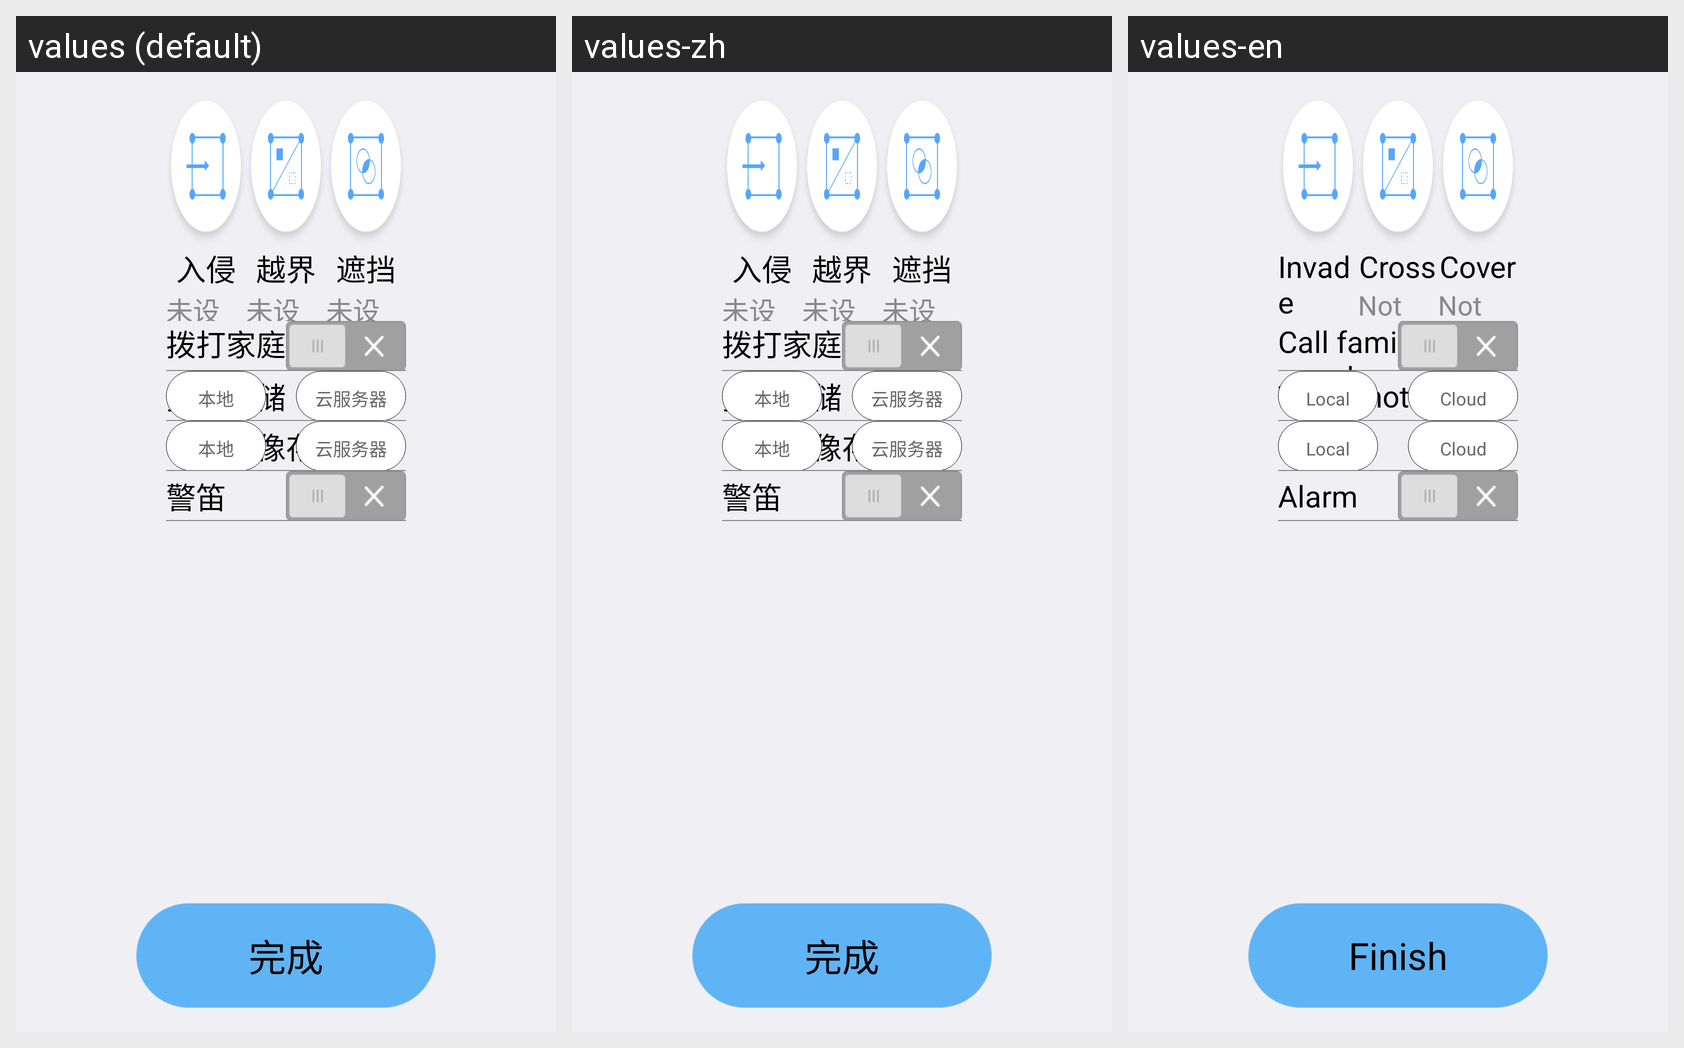

Strings drawn on this Android screen and how each of the app's shown locales translates them:
Android screen res/layout/activity_alarmconfig.xml rendered under 3 locales, left to right: values (default), values-zh, values-en. Device: Nexus 5 (rendered at 1080×1920; each locale shown at half size, 540×960, under a caption strip naming it); theme android:Theme.NoTitleBar.
Strings drawn on this screen, with the default value and each locale's value (text and hints the layout hard-codes, and strings that could not be matched under every locale, appear in the picture but are not listed):

InvasionMode
  values: 入侵
  values-zh: 入侵
  values-en: Invade

setting_no
  values: 未设置
  values-zh: 未设置
  values-en: Not set

BroderMode
  values: 越界
  values-zh: 越界
  values-en: Cross

CoverMode
  values: 遮挡
  values-zh: 遮挡
  values-en: Cover

alarm_notify
  values: 拨打家庭成员视频通话
  values-zh: 拨打家庭成员视频通话
  values-en: Call family member video telephone

alarm_take_photo
  values: 拍照存储
  values-zh: 拍照存储
  values-en: Take photo

alarm_cloud
  values: 云服务器
  values-zh: 云服务器
  values-en: Cloud

alarm_local
  values: 本地
  values-zh: 本地
  values-en: Local

alarm_record
  values: 视频录像存储
  values-zh: 视频录像存储
  values-en: Record

alarm_whistle
  values: 警笛
  values-zh: 警笛
  values-en: Alarm

alarm_finish_btn
  values: 完成
  values-zh: 完成
  values-en: Finish
